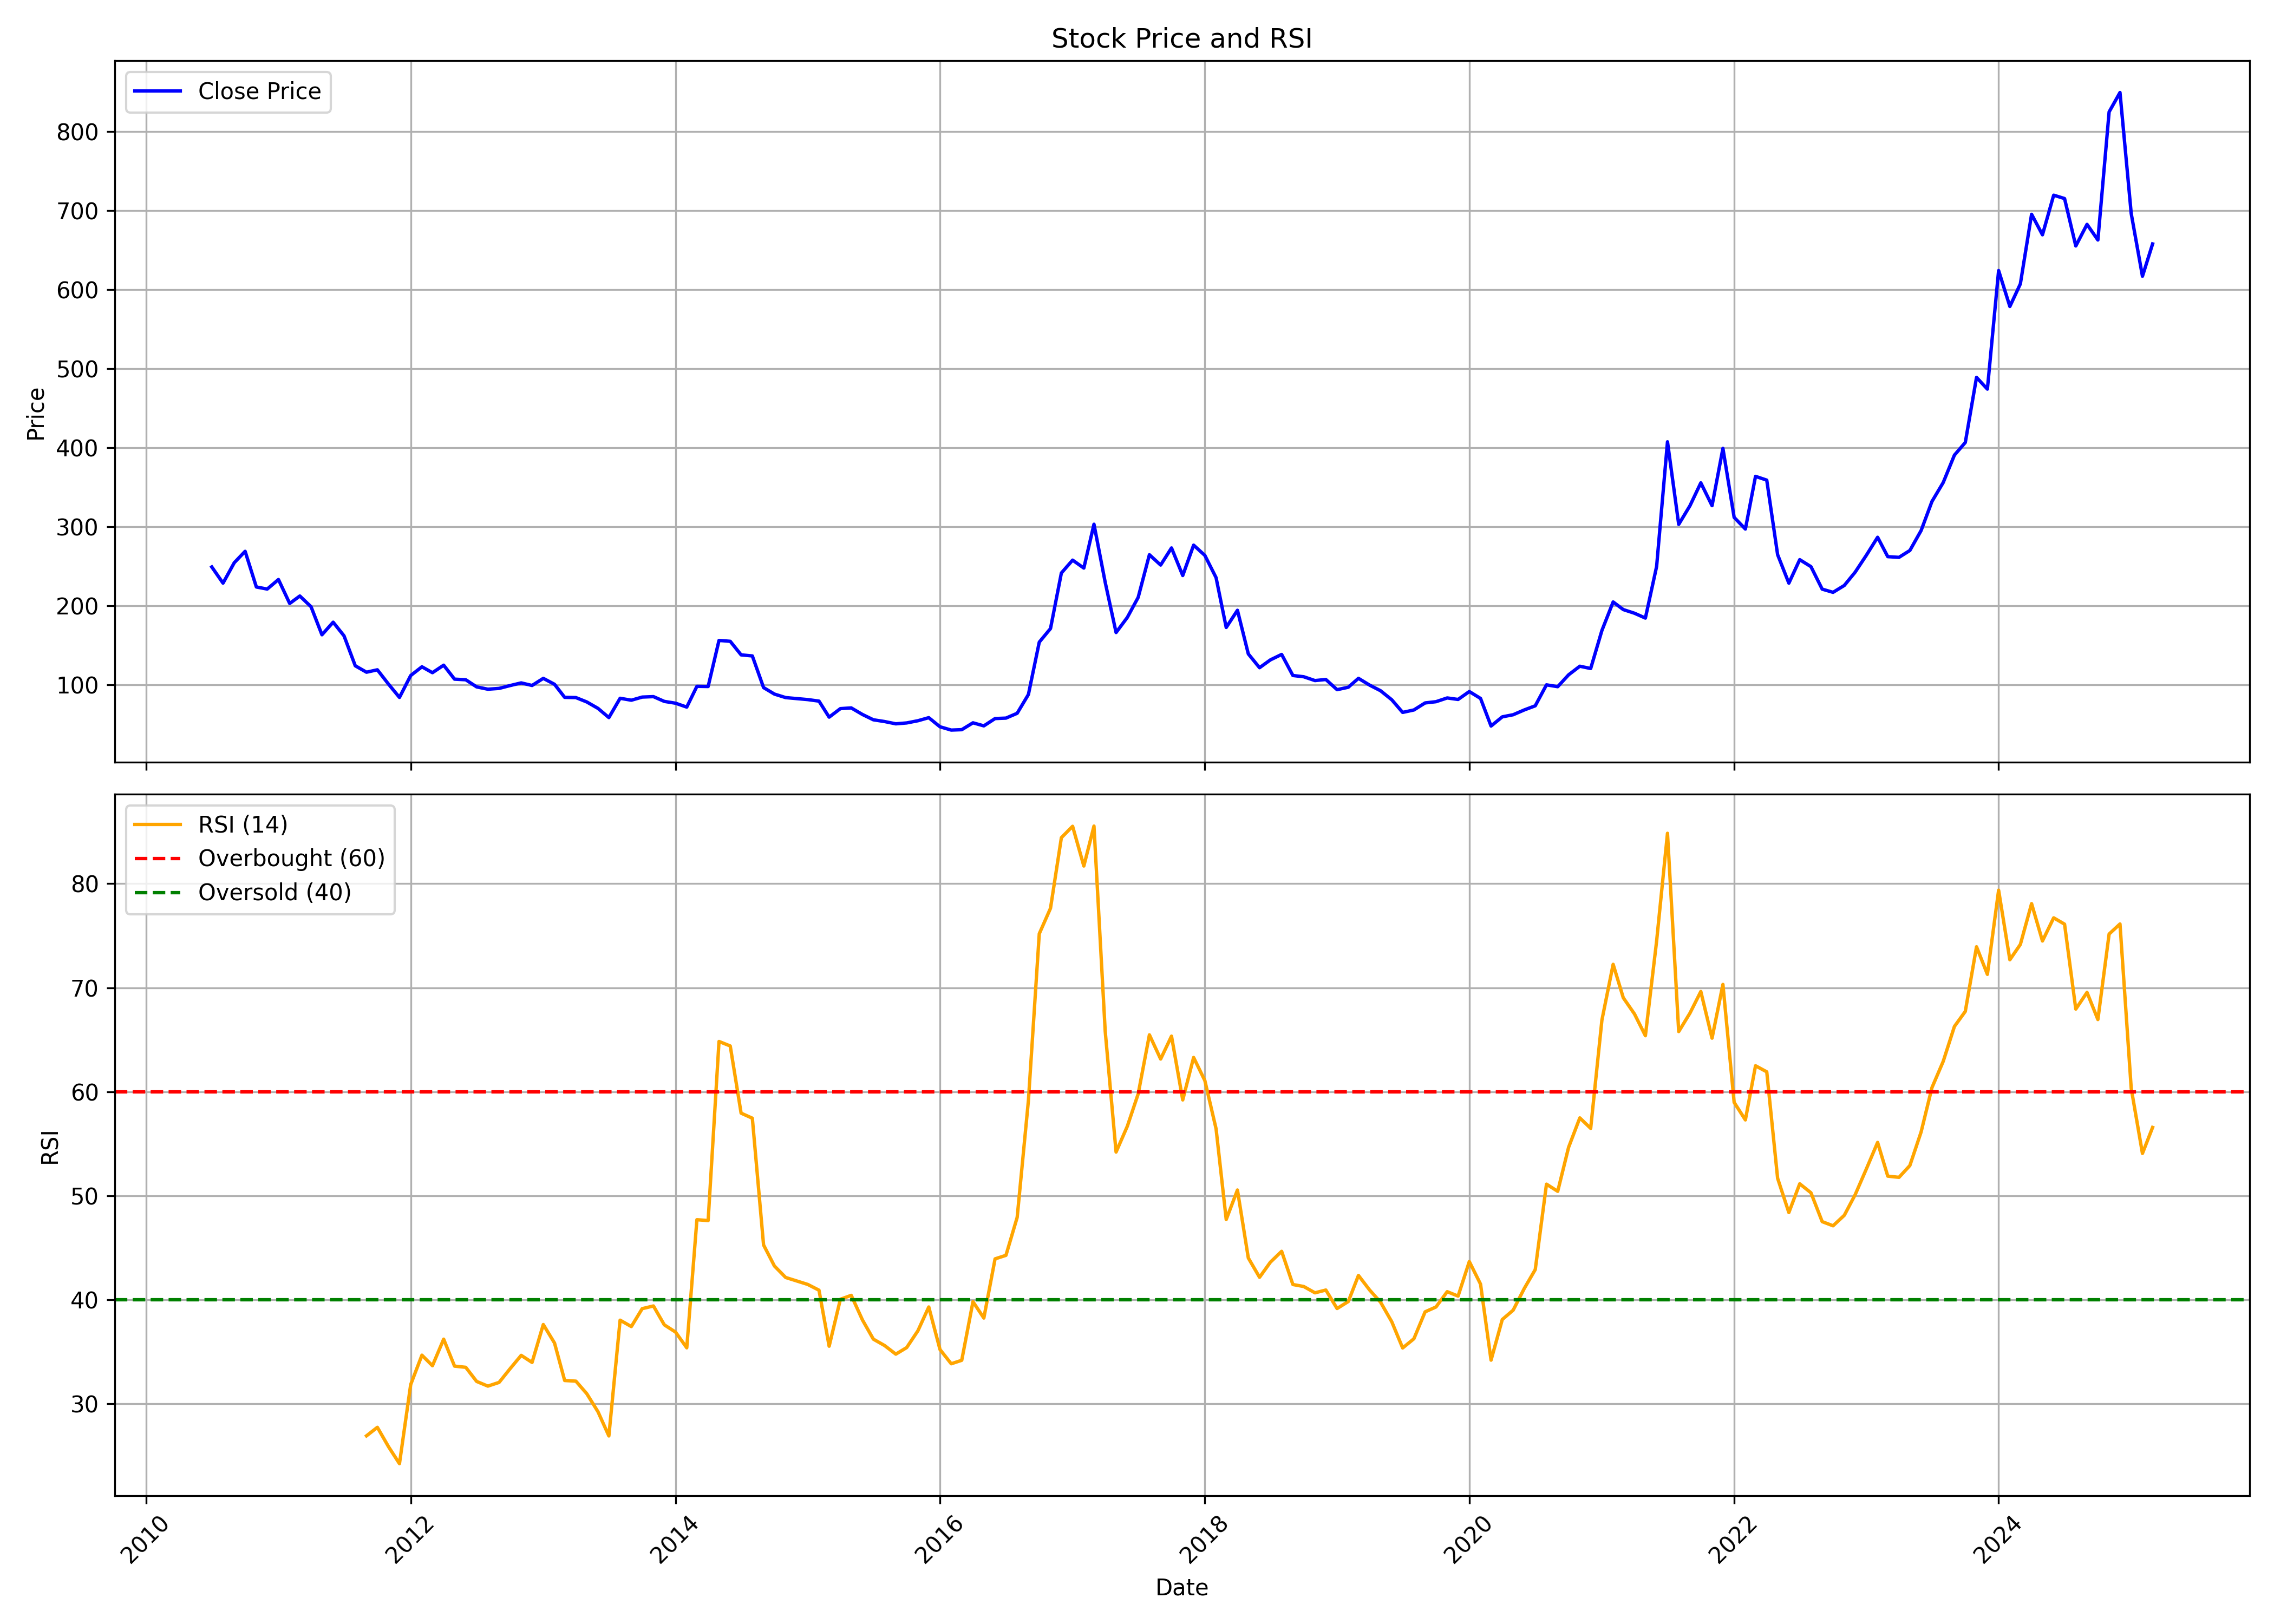

The file beside this chart, header and first rows:
, date, symbol, open, high, low, close, volume, rsi
0, 2010-07-01, IMFA, 262.3, 269.6, 228.4, 249, 70748, 
1, 2010-08-01, IMFA, 248.4, 264.2, 226.5, 228.5, 81170, 
2, 2010-09-01, IMFA, 236.7, 280.3, 230.1, 254.4, 378428, 
3, 2010-10-01, IMFA, 258.1, 299.8, 255.9, 268.8, 478814, 
4, 2010-11-01, IMFA, 275.7, 298.3, 208.5, 223.6, 506270, 
5, 2010-12-01, IMFA, 235.1, 253.2, 208, 221, 257054, 
6, 2011-01-01, IMFA, 222.8, 235.5, 205.1, 233.1, 300508, 
7, 2011-02-01, IMFA, 226.4, 238.6, 197, 202.8, 68170, 
8, 2011-03-01, IMFA, 207.3, 215.7, 189.7, 212.2, 158218, 
9, 2011-04-01, IMFA, 205.3, 217, 195.3, 198.6, 96090, 
10, 2011-05-01, IMFA, 195.4, 195.4, 156, 163.1, 23704, 
11, 2011-06-01, IMFA, 171.1, 196.8, 152.3, 179.1, 18888, 
12, 2011-07-01, IMFA, 174, 180.5, 159.2, 161.8, 35356, 
13, 2011-08-01, IMFA, 156.1, 163, 122.5, 123.9, 31886, 
14, 2011-09-01, IMFA, 123.9, 133.4, 114, 115.8, 97578, 26.93
15, 2011-10-01, IMFA, 113.7, 129.7, 101.6, 118.8, 69524, 27.74
16, 2011-11-01, IMFA, 118.8, 126.8, 95.28, 100.5, 37196, 25.87
17, 2011-12-01, IMFA, 101.3, 116, 77.5, 83.84, 49872, 24.25
18, 2012-01-01, IMFA, 83.82, 120.6, 82.08, 111.5, 41484, 31.86
19, 2012-02-01, IMFA, 109.3, 140.5, 101.2, 122.6, 116874, 34.68
20, 2012-03-01, IMFA, 119.5, 131.6, 104.9, 115.1, 56306, 33.67
21, 2012-04-01, IMFA, 116.2, 125.7, 104.2, 124.7, 83188, 36.22
22, 2012-05-01, IMFA, 124.3, 133.4, 101.1, 107, 76702, 33.63
23, 2012-06-01, IMFA, 109.5, 109.7, 91.92, 106.2, 114338, 33.51
24, 2012-07-01, IMFA, 106, 115.1, 95.21, 97.18, 94584, 32.16
25, 2012-08-01, IMFA, 104.2, 106, 92.99, 94.24, 50614, 31.71
26, 2012-09-01, IMFA, 100.1, 105.3, 88.98, 95.26, 84168, 32.06
27, 2012-10-01, IMFA, 91.71, 123.9, 91.71, 98.82, 342356, 33.36
28, 2012-11-01, IMFA, 98.82, 109.7, 89.74, 102.2, 62494, 34.66
29, 2012-12-01, IMFA, 103.8, 109.4, 94.85, 98.96, 135356, 33.98
30, 2013-01-01, IMFA, 100.4, 114.9, 98.78, 108, 396530, 37.62
31, 2013-02-01, IMFA, 107.5, 113.8, 98.57, 100.5, 181362, 35.85
32, 2013-03-01, IMFA, 100.4, 106.6, 82.62, 83.94, 104260, 32.24
33, 2013-04-01, IMFA, 83.73, 101.2, 76.25, 83.64, 200632, 32.18
34, 2013-05-01, IMFA, 83.64, 92.19, 78.11, 78.11, 109506, 30.98
35, 2013-06-01, IMFA, 75.32, 79.47, 68.11, 69.97, 41942, 29.24
36, 2013-07-01, IMFA, 70.68, 76.22, 57.67, 58.33, 67060, 26.91
37, 2013-08-01, IMFA, 60.44, 93.58, 51.28, 82.75, 1118272, 38.04
38, 2013-09-01, IMFA, 79.16, 105.5, 76.87, 80.31, 189082, 37.43
39, 2013-10-01, IMFA, 76.87, 94.61, 76.87, 84.28, 30178, 39.15
40, 2013-11-01, IMFA, 82.05, 92.54, 79.35, 84.86, 94132, 39.41
41, 2013-12-01, IMFA, 87.17, 87.52, 77.25, 78.82, 88068, 37.6
42, 2014-01-01, IMFA, 79.18, 89.87, 74.99, 76.52, 294456, 36.9
43, 2014-02-01, IMFA, 76.46, 80.31, 70.82, 71.59, 55156, 35.39
44, 2014-03-01, IMFA, 70, 99.6, 70, 97.88, 472042, 47.7
45, 2014-04-01, IMFA, 96.01, 120.3, 95.99, 97.65, 208392, 47.62
46, 2014-05-01, IMFA, 97.65, 172.1, 92.2, 156, 808226, 64.84
47, 2014-06-01, IMFA, 153.5, 166, 145.3, 154.9, 291676, 64.4
48, 2014-07-01, IMFA, 155.1, 165.7, 132.2, 137.7, 328748, 57.95
49, 2014-08-01, IMFA, 140.6, 158, 134.9, 136.4, 248564, 57.46
50, 2014-09-01, IMFA, 139.1, 142.9, 91.38, 96.3, 196746, 45.28
51, 2014-10-01, IMFA, 94.39, 98.05, 75.9, 88.07, 309228, 43.25
52, 2014-11-01, IMFA, 89.36, 95.93, 79.71, 83.62, 151952, 42.15
53, 2014-12-01, IMFA, 81.06, 92.46, 77.8, 82.35, 177848, 41.82
54, 2015-01-01, IMFA, 81.71, 88.57, 79.44, 81.1, 162558, 41.48
55, 2015-02-01, IMFA, 80.91, 86.36, 78.52, 79.17, 446192, 40.93
56, 2015-03-01, IMFA, 81.64, 81.64, 54.59, 58.87, 185044, 35.54
57, 2015-04-01, IMFA, 58.37, 103.9, 58.37, 69.66, 671774, 40.05
58, 2015-05-01, IMFA, 69.66, 84.37, 67.42, 70.56, 273150, 40.43
59, 2015-06-01, IMFA, 70.2, 72.04, 57.02, 62.24, 71892, 38.06
... 117 more rows
